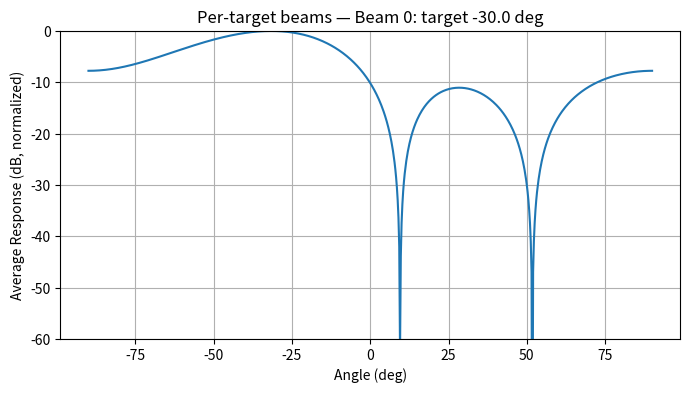
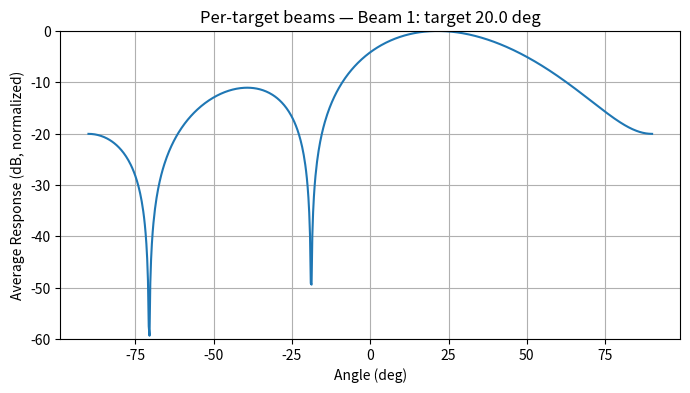

These charts were generated, in order, by the following Python code:
import numpy as np
import matplotlib
matplotlib.use('Agg')
import matplotlib.pyplot as plt

# reimplemented minimal helpers from hi.py for standalone beam visualization

def wavelength(f_hz, c=1500.0):
    return c / f_hz


def steering_vector_ula(N, theta_deg, f_hz, spacing_lambda=0.5, c=1500.0):
    lam = wavelength(f_hz, c)
    d = spacing_lambda * lam
    theta = np.deg2rad(theta_deg)
    n = np.arange(N)
    phase = -2j * np.pi * (n * d) * np.sin(theta) / lam
    return np.exp(phase)


def get_taylor_taper(N, nbar=4, sll_db=30.0):
    if N <= 1:
        return np.ones(N, dtype=float)
    nbar_clamped = max(1, min(nbar, (N - 1) // 2))
    try:
        from scipy.signal import windows
        tap = windows.taylor(N, nbar=nbar_clamped, sll=-abs(sll_db), norm=False)
        tap = np.abs(tap)
        if not np.all(np.isfinite(tap)) or np.max(np.abs(tap)) == 0:
            raise RuntimeError
    except Exception:
        if N == 1:
            tap = np.array([1.0])
        else:
            n = np.arange(N)
            tap = 0.5 * (1 - np.cos(2 * np.pi * n / (N - 1)))
            tap = tap ** 0.7
            if np.max(np.abs(tap)) == 0:
                tap = np.ones(N)
    tap = tap / np.max(np.abs(tap))
    return tap


def lcmv_weights(R, C, desired=None, diag_load=1e-3):
    N = R.shape[0]
    M = C.shape[1]
    R = R.astype(complex)
    R = R + diag_load * np.trace(R) / N * np.eye(N, dtype=complex)
    if desired is None:
        f = np.ones((M, 1), dtype=complex)
    else:
        f = np.atleast_1d(desired).astype(complex).reshape(M, 1)
    RinvC = np.linalg.solve(R, C)
    CHRinvC = C.conj().T @ RinvC
    CHRinvC = CHRinvC + 1e-12 * np.eye(M)
    gamma = np.linalg.solve(CHRinvC, f)
    w = (RinvC @ gamma).ravel()
    return w


def beampattern_for_weights(w, N, f_hz, spacing_lambda=0.5, c=1500.0, angles_deg=None):
    if angles_deg is None:
        angles_deg = np.linspace(-90, 90, 721)
    A = np.column_stack([steering_vector_ula(N, th, f_hz, spacing_lambda, c) for th in angles_deg])
    resp = np.conjugate(w) @ A
    resp_db = 20 * np.log10(np.abs(resp) / np.max(np.abs(resp)) + 1e-12)
    return angles_deg, resp_db


def compute_broadband_lcmv_per_target(angles_deg, freqs, N=5, spacing_lambda=0.5, c=1500.0,
                                     nbar=4, sll_db=30.0, R=None, diag_load=1e-3):
    angles = np.atleast_1d(angles_deg)
    M = angles.size
    tap = get_taylor_taper(N, nbar=nbar, sll_db=sll_db)
    if R is None:
        R = np.eye(N, dtype=complex)
    Wt = np.zeros((M, len(freqs), N), dtype=complex)
    for i, f_hz in enumerate(freqs):
        C = np.column_stack([steering_vector_ula(N, th, f_hz, spacing_lambda, c) for th in angles])
        C_t = tap[:, None] * C
        for j in range(M):
            desired = np.zeros((M, 1), dtype=complex)
            desired[j, 0] = 1.0
            w = lcmv_weights(R, C_t, desired=desired, diag_load=diag_load)
            Wt[j, i, :] = w
    return freqs, Wt, tap


def plot_each_beam_average(freqs, Wt, desired_angles, N, spacing_lambda=0.5, c=1500.0,
                           angles_scan=None, title_prefix=None, save_plots=False):
    if angles_scan is None:
        angles_scan = np.linspace(-90, 90, 721)
    M = Wt.shape[0]
    for j in range(M):
        P_avg = np.zeros(len(angles_scan))
        for i, f_hz in enumerate(freqs):
            _, resp_db = beampattern_for_weights(Wt[j, i, :], N, f_hz, spacing_lambda, c, angles_scan)
            P_avg += 10 ** (resp_db / 10.0)
        P_avg = P_avg / len(freqs)
        P_avg_db = 10 * np.log10(P_avg + 1e-12)
        P_avg_db = P_avg_db - np.max(P_avg_db)
        plt.figure(figsize=(8, 4))
        plt.plot(angles_scan, P_avg_db)
        plt.ylim([-60, 0])
        plt.grid(True)
        plt.xlabel('Angle (deg)')
        plt.ylabel('Average Response (dB, normalized)')
        title = f"Beam {j}: target {desired_angles[j]} deg"
        if title_prefix:
            title = title_prefix + " — " + title
        plt.title(title)
        if save_plots:
            fname = f"beam_{j}_{int(np.round(desired_angles[j]))}deg.png"
            plt.savefig(fname, bbox_inches='tight')
            print('Saved', fname)
            plt.close()
        else:
            plt.show()


if __name__ == '__main__':
    N = 5
    spacing_lambda = 0.5
    c = 1500.0
    desired_angles = [-30.0, 20.0]
    f_min, f_max = 10.0, 3000.0
    n_freqs = 128
    freqs = np.linspace(f_min, f_max, n_freqs)
    freqs_t, Wt, taper = compute_broadband_lcmv_per_target(desired_angles, freqs, N=N,
                                                             spacing_lambda=spacing_lambda, c=c,
                                                             nbar=4, sll_db=30.0, R=None,
                                                             diag_load=1e-3)
    plot_each_beam_average(freqs_t, Wt, desired_angles, N, spacing_lambda=spacing_lambda, c=c,
                           angles_scan=np.linspace(-90,90,721), title_prefix='Per-target beams', save_plots=True)
